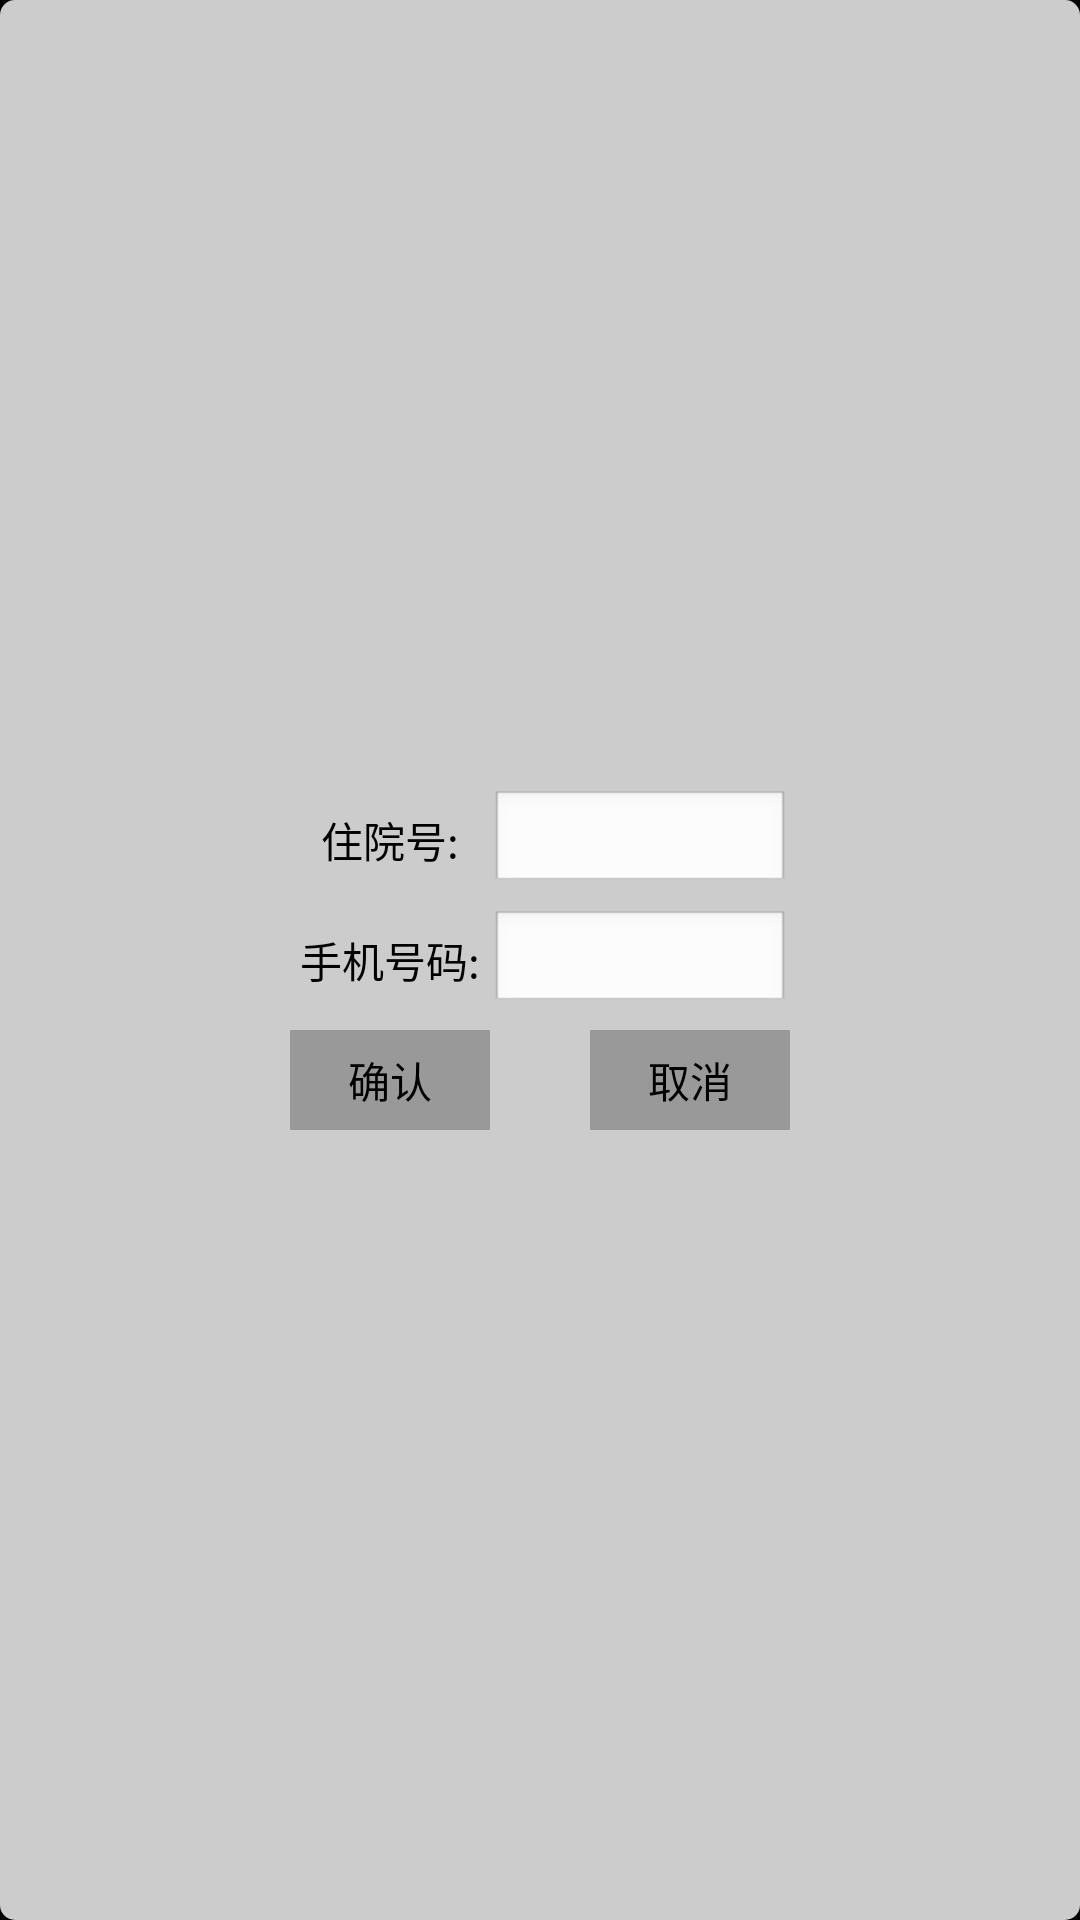

Layout XML and referenced resources for this Android screen:
<!-- AndroidManifest.xml: application theme android:Theme.NoTitleBar.Fullscreen -->
<!-- res/layout/dialog_validate.xml -->
<?xml version="1.0" encoding="utf-8"?>
<RelativeLayout xmlns:android="http://schemas.android.com/apk/res/android"
    android:orientation="vertical" android:layout_width="700px"
    android:background="@drawable/bg_radius_transwhite"
    android:layout_height="500px">
    <LinearLayout
        android:layout_centerInParent="true"
        android:orientation="vertical"
        android:layout_width="wrap_content"
        android:layout_height="wrap_content">
        <LinearLayout
            android:layout_width="match_parent"
            android:layout_height="100px">
            <TextView
                android:gravity="center"
                android:textColor="#000000"
                android:text="住院号:"
                android:layout_width="200px"
                android:layout_height="match_parent" />
            <EditText
                android:gravity="center"
                android:id="@+id/inhospitalnum"
                android:imeOptions="actionDone"
                android:layout_width="match_parent"
                android:layout_height="match_parent" />
        </LinearLayout>
        <LinearLayout
            android:layout_marginTop="20px"
            android:layout_width="match_parent"
            android:layout_height="100px">
            <TextView
                android:gravity="center"
                android:textColor="#000000"
                android:text="手机号码:"
                android:layout_width="200px"
                android:layout_height="match_parent" />
            <EditText
                android:inputType="number"
                android:id="@+id/phonenum"
                android:imeOptions="actionDone"
                android:layout_width="match_parent"
                android:layout_height="match_parent" />
        </LinearLayout>
        <LinearLayout
            android:layout_marginTop="20px"
            android:layout_gravity="center"
            android:orientation="horizontal"
            android:layout_width="wrap_content"
            android:layout_height="100px">
            <Button
                android:text="确认"
                android:background="@drawable/button_selector_gray"
                android:nextFocusRight="@+id/cancel"
                android:id="@+id/ok"
                android:layout_width="200px"
                android:layout_height="match_parent" />
            <Button
                android:background="@drawable/button_selector_gray"
                android:layout_marginLeft="100px"
                android:text="取消"
                android:nextFocusLeft="@+id/ok"
                android:id="@+id/cancel"
                android:layout_width="200px"
                android:layout_height="match_parent" />
        </LinearLayout>
    </LinearLayout>
</RelativeLayout>
<!-- resources referenced by this layout -->
<resources>
  <!-- drawable bg_radius_transwhite (drawable) -->
  <?xml version="1.0" encoding="utf-8"?>
  <shape xmlns:android="http://schemas.android.com/apk/res/android">
      <solid android:color="#ccFFFFFF"/>
      <corners android:radius="5dp"/>
  </shape>
  <!-- drawable button_selector_gray (drawable) -->
  <?xml version="1.0" encoding="utf-8"?>
  <selector xmlns:android="http://schemas.android.com/apk/res/android">
  
      <item  android:state_focused="true"><color android:color="#FF9900"/></item>
  
      <item android:state_enabled="false"><color android:color="#999999"/></item>-->
  
  </selector>
</resources>
